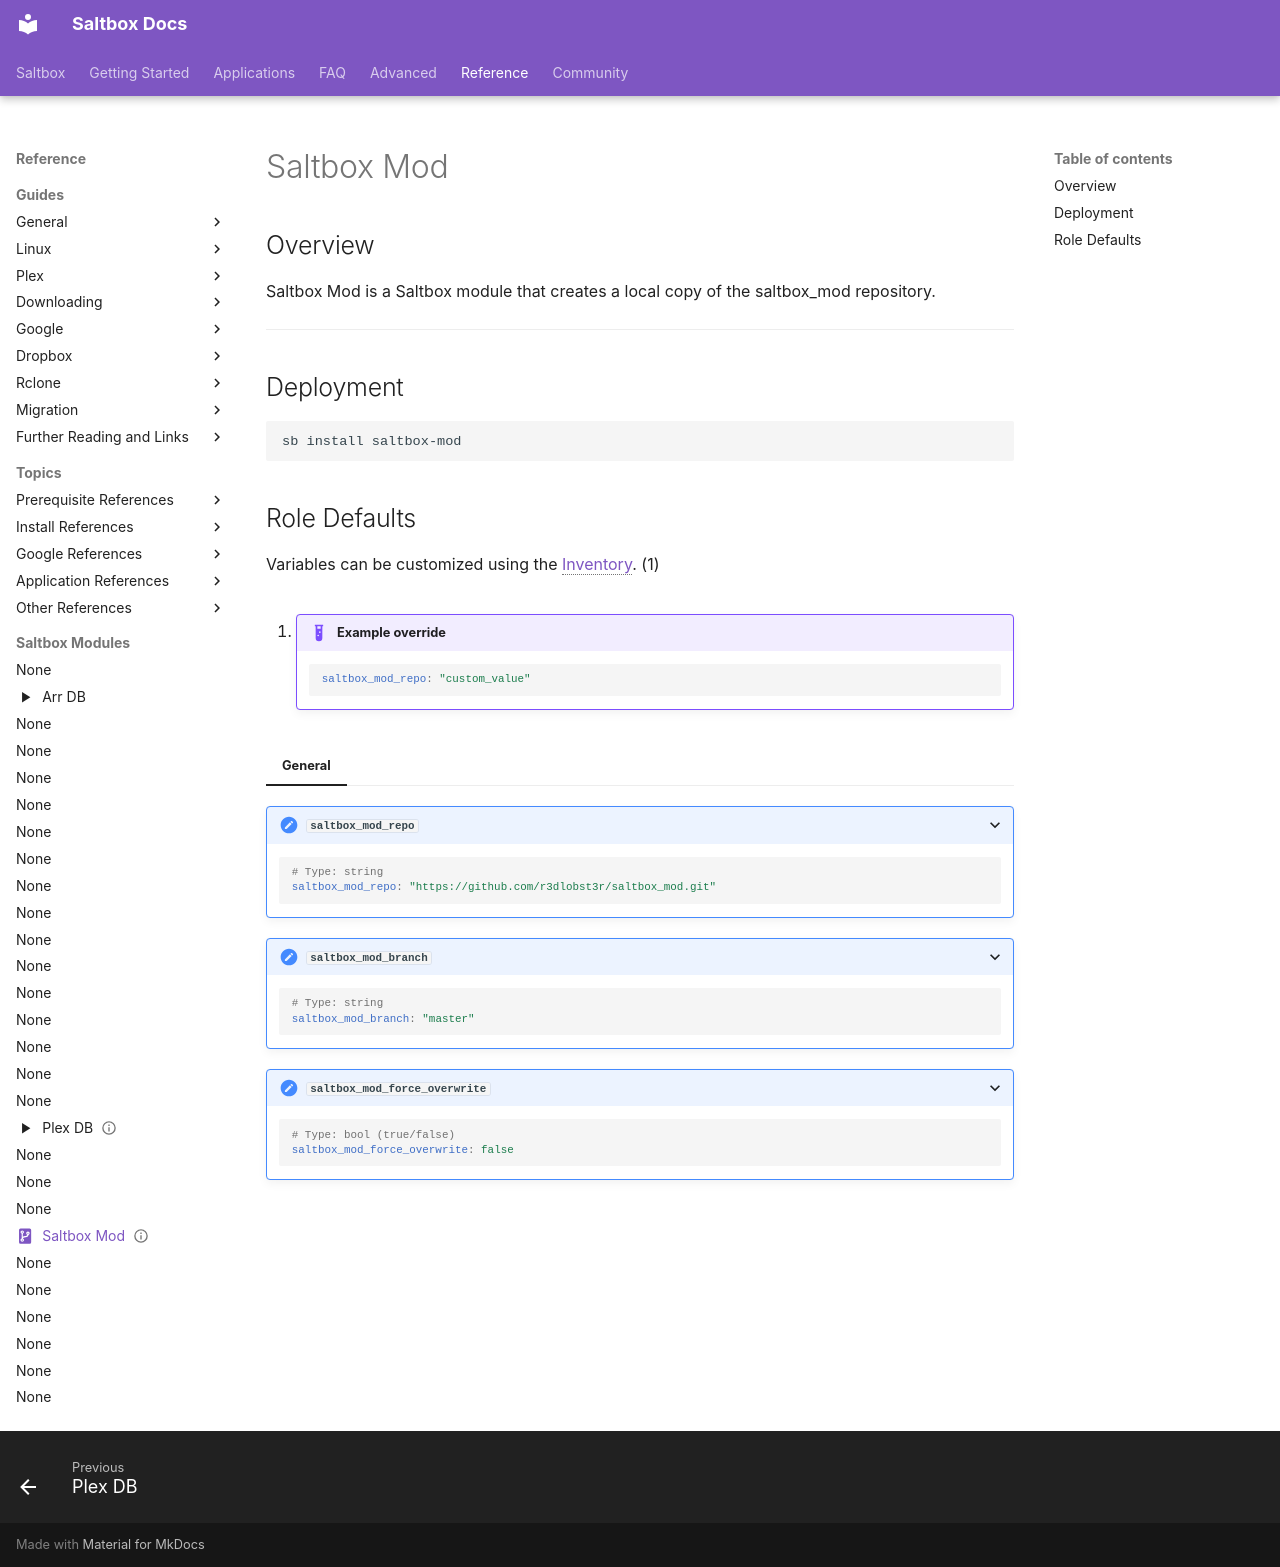

repository: r3dlobst3r/docs · page: reference/modules/saltbox_mod/index.html · generator: mkdocs

---
icon: material/source-repository
title: Saltbox Mod
status: draft
saltbox_automation:
  project_description:
    name: Saltbox Mod
    summary: |-
      a Saltbox module that creates a local copy of the saltbox_mod repository.
---

<!-- BEGIN SALTBOX MANAGED OVERVIEW SECTION -->
<!-- This section is managed by sb-docs - DO NOT EDIT MANUALLY -->
# Saltbox Mod

## Overview

Saltbox Mod is a Saltbox module that creates a local copy of the saltbox_mod repository.

---
<!-- END SALTBOX MANAGED OVERVIEW SECTION -->

## Deployment

```shell
sb install saltbox-mod
```

<!-- BEGIN SALTBOX MANAGED VARIABLES SECTION -->
<!-- This section is managed by sb-docs - DO NOT EDIT MANUALLY -->
## Role Defaults

Variables can be customized using the [Inventory](/saltbox/inventory/index.md#overriding-variables){ data-preview }. <span title="View override specifics for this role" markdown>(1)</span>
{ .annotate .sb-annotated }

1.  !!! example "Example override"

        ```yaml
        saltbox_mod_repo: "custom_value"
        ```

=== "General"

    ??? variable string "`saltbox_mod_repo`"

        ```yaml
        # Type: string
        saltbox_mod_repo: "https://github.com/r3dlobst3r/saltbox_mod.git"
        ```

    ??? variable string "`saltbox_mod_branch`"

        ```yaml
        # Type: string
        saltbox_mod_branch: "master"
        ```

    ??? variable bool "`saltbox_mod_force_overwrite`"

        ```yaml
        # Type: bool (true/false)
        saltbox_mod_force_overwrite: false
        ```
<!-- END SALTBOX MANAGED VARIABLES SECTION -->
